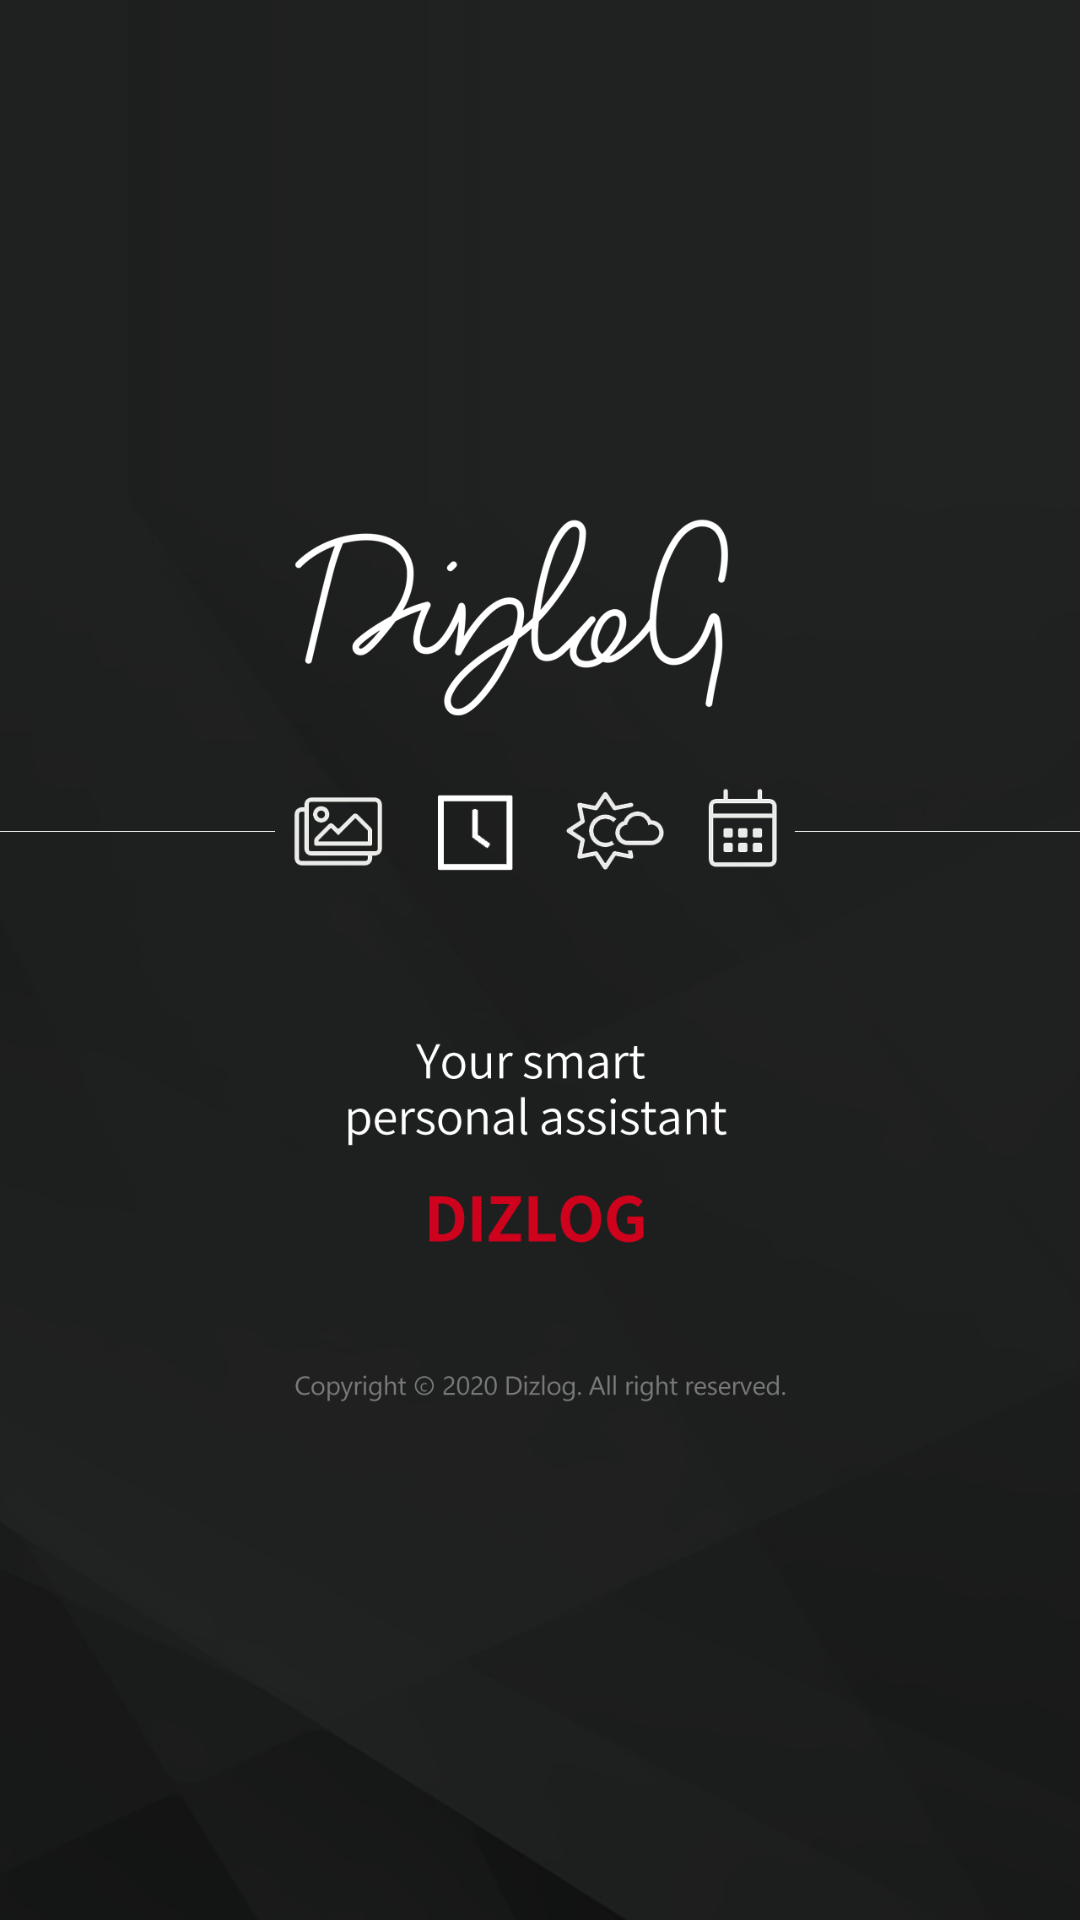

Here is an Android app screen rendered from its layout file. Give the layout XML and the strings, colors and styles it references.
<!-- AndroidManifest.xml: activity theme Theme.AppCompat.Light.NoActionBar -->
<!-- res/layout/activity_splash.xml -->
<?xml version="1.0" encoding="utf-8"?>
<RelativeLayout xmlns:android="http://schemas.android.com/apk/res/android"
    xmlns:app="http://schemas.android.com/apk/res-auto"
    xmlns:tools="http://schemas.android.com/tools"
    android:layout_width="match_parent"
    android:layout_height="match_parent"
    android:background="@drawable/main_back">

    <ImageView
        android:id="@+id/imageView2"
        android:layout_width="wrap_content"
        android:layout_height="wrap_content"
        android:layout_centerInParent="true"
        android:scaleType="centerInside"
        android:src="@drawable/splash" />
</RelativeLayout>
<!-- resources referenced by this layout -->
<resources>
  <!-- drawable main_back: png bitmap (drawable-hdpi, 52421 bytes) -->
  <!-- drawable splash: png bitmap (drawable-hdpi, 24866 bytes) -->
</resources>
